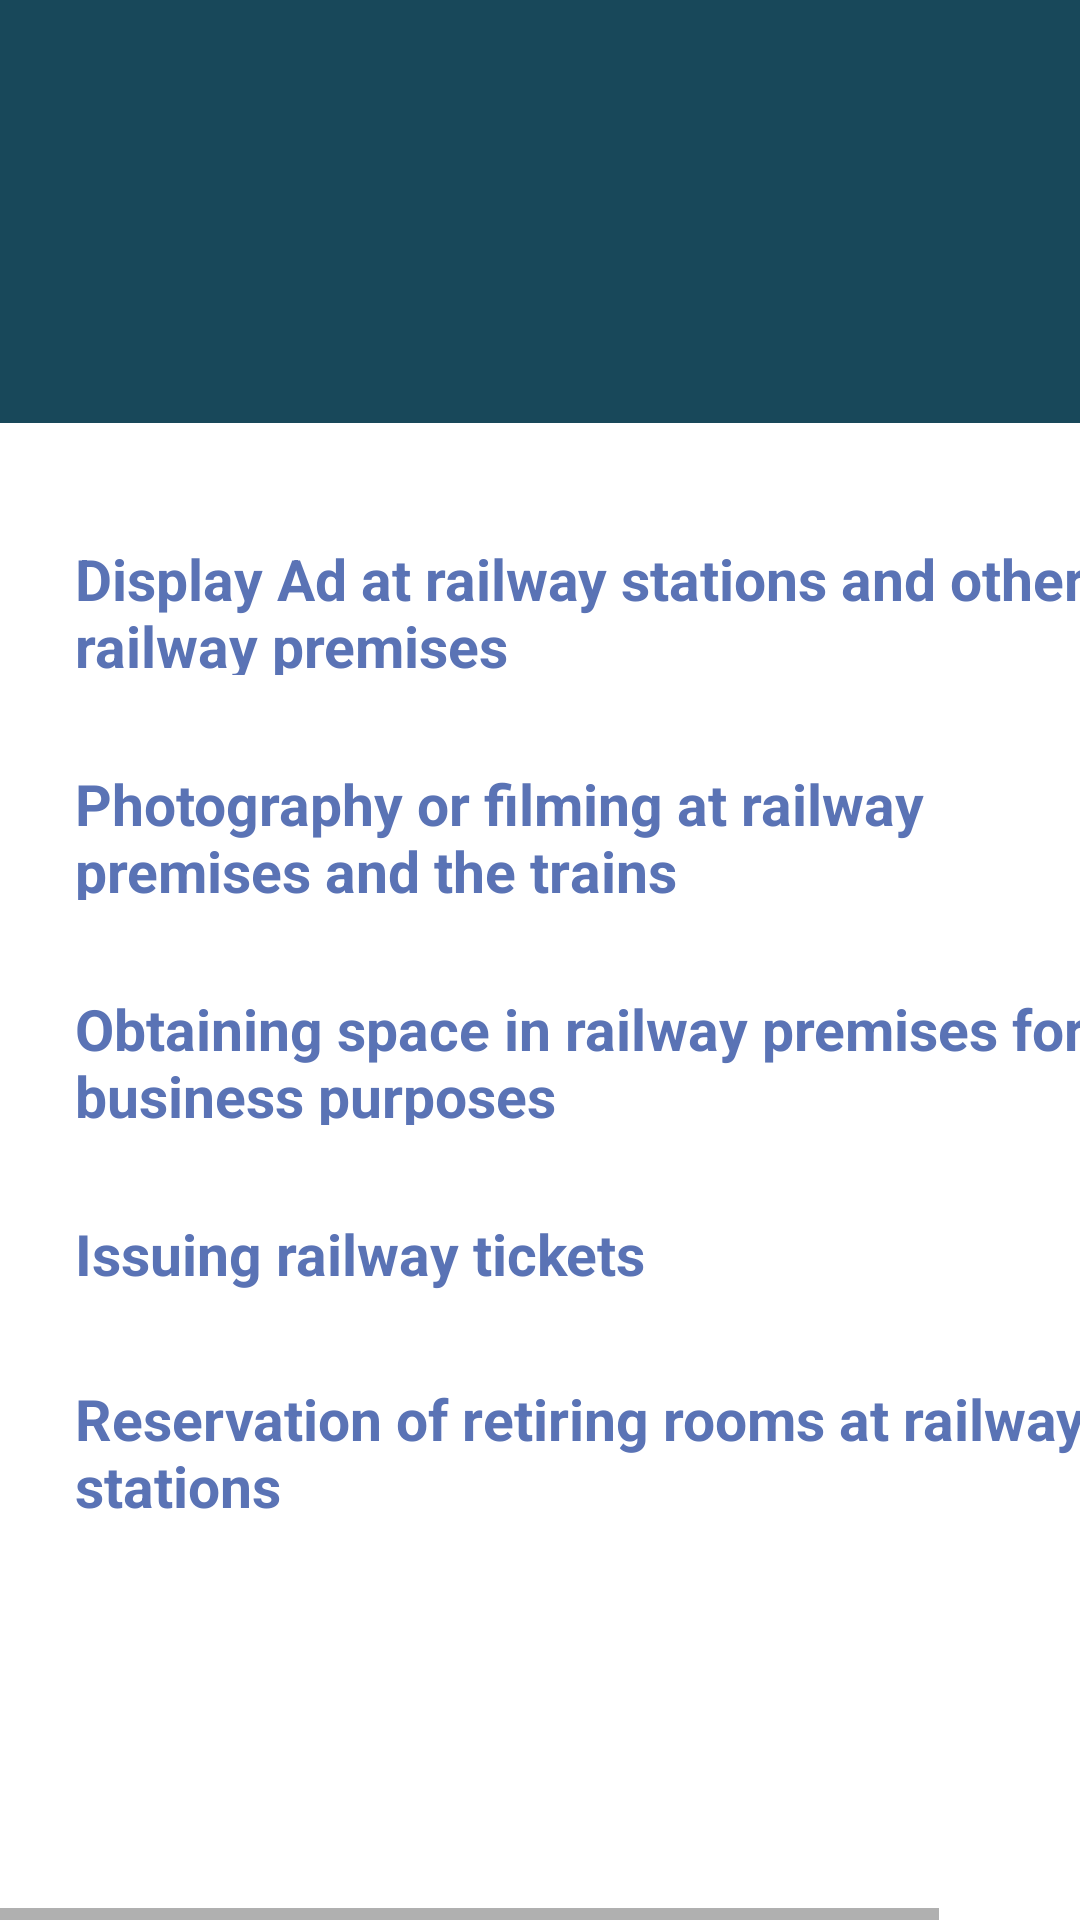

Here is an Android app screen rendered from its layout file. Give the layout XML and the strings, colors and styles it references.
<!-- AndroidManifest.xml: application theme Theme.NavigationDrawer -->
<!-- res/layout/activity_other_services.xml -->
<?xml version="1.0" encoding="utf-8"?>
<androidx.constraintlayout.widget.ConstraintLayout xmlns:android="http://schemas.android.com/apk/res/android"
    xmlns:app="http://schemas.android.com/apk/res-auto"
    xmlns:tools="http://schemas.android.com/tools"
    android:layout_width="match_parent"
    android:layout_height="match_parent"
    tools:context=".ConfirmPay">

    <LinearLayout
        android:layout_width="match_parent"
        android:layout_height="match_parent"
        android:orientation="vertical">

        <HorizontalScrollView
            xmlns:android="http://schemas.android.com/apk/res/android"
            xmlns:tools="http://schemas.android.com/tools"
            android:layout_width="match_parent"
            android:layout_height="wrap_content" >

            <ScrollView android:id="@+id/change_pwd"
                android:layout_width="wrap_content"
                android:layout_height="match_parent" >

                <RelativeLayout android:id="@+id/content_container"
                    android:layout_width="wrap_content"
                    android:layout_height="wrap_content" >



                    <RelativeLayout android:id="@+id/change_password"
                        android:layout_marginTop="0dp"
                        android:layout_marginStart="0dp"
                        android:layout_width="wrap_content"
                        android:layout_height="wrap_content"
                        >

                        <View
                            android:id="@+id/_bg__register_ek2"
                            android:layout_width="414dp"
                            android:layout_height="750dp"
                            android:layout_marginStart="0dp"
                            android:layout_marginTop="0dp"
                            android:background="@color/lavender" />

                        <View
                            android:id="@+id/rectangle_5"
                            android:layout_width="414dp"
                            android:layout_height="620dp"
                            android:layout_marginStart="0dp"
                            android:layout_marginTop="141dp"
                            android:background="@drawable/shape4" />

                        <ImageView
                            android:id="@+id/logo"
                            android:layout_width="300dp"
                            android:layout_height="300dp"
                            android:layout_marginStart="50dp"
                            android:layout_marginTop="-60dp"
                            android:contentDescription="logo"
                            android:src="@drawable/logo_main" />

                        <TextView
                            android:id="@+id/click_txt1"
                            android:layout_width="350dp"
                            android:layout_height="45dp"
                            android:layout_marginLeft="25dp"
                            android:layout_marginTop="180dp"
                            android:linksClickable="true"
                            android:text="Display Ad at railway stations and other railway premises"
                            android:textColor="@color/blue1"
                            android:textSize="19sp"
                            android:textStyle="bold" />

                        <TextView
                            android:id="@+id/click_txt2"
                            android:layout_width="350dp"
                            android:layout_height="45dp"
                            android:layout_marginLeft="25dp"
                            android:layout_marginTop="30dp"
                            android:layout_below="@+id/click_txt1"
                            android:linksClickable="true"
                            android:text="Photography or filming at railway premises and the trains"
                            android:textColor="@color/blue1"
                            android:textSize="19sp"
                            android:textStyle="bold"/>

                        <TextView
                            android:id="@+id/click_txt3"
                            android:layout_width="350dp"
                            android:layout_height="45dp"
                            android:layout_marginLeft="25dp"
                            android:layout_marginTop="30dp"
                            android:layout_below="@+id/click_txt2"
                            android:linksClickable="true"
                            android:text="Obtaining space in railway premises for business purposes"
                            android:textColor="@color/blue1"
                            android:textSize="19sp"
                            android:textStyle="bold"/>

                        <TextView
                            android:id="@+id/click_txt4"
                            android:layout_width="350dp"
                            android:layout_height="45dp"
                            android:layout_marginLeft="25dp"
                            android:layout_marginTop="30dp"
                            android:layout_below="@+id/click_txt3"
                            android:linksClickable="true"
                            android:text="Issuing railway tickets"
                            android:textColor="@color/blue1"
                            android:textSize="19sp"
                            android:textStyle="bold"/>

                        <TextView
                            android:id="@+id/click_txt5"
                            android:layout_width="350dp"
                            android:layout_height="45dp"
                            android:layout_marginLeft="25dp"
                            android:layout_marginTop="10dp"
                            android:layout_below="@+id/click_txt4"
                            android:linksClickable="true"
                            android:text="Reservation of retiring rooms at railway stations"
                            android:textColor="@color/blue1"
                            android:textSize="19sp"
                            android:textStyle="bold"/>


                    </RelativeLayout>


                </RelativeLayout>

            </ScrollView>
        </HorizontalScrollView>


    </LinearLayout>

</androidx.constraintlayout.widget.ConstraintLayout>
<!-- resources referenced by this layout -->
<resources>
  <color name="blue1">#5A73B5</color>
  <color name="lavender">#18485A</color>
  <!-- drawable shape4 (drawable-v24) -->
  <?xml version="1.0" encoding="utf-8"?>
  <shape xmlns:android="http://schemas.android.com/apk/res/android"
  	android:shape="rectangle" >
  	<solid android:color="@color/shape4" />
  </shape>
  <style name="Theme.NavigationDrawer" parent="Theme.MaterialComponents.DayNight.DarkActionBar">
          
          <item name="colorPrimary">@color/lavender</item>
          <item name="colorPrimaryVariant">@color/purple_700</item>
          <item name="colorOnPrimary">@color/white</item>
          
          <item name="colorSecondary">@color/teal_200</item>
          <item name="colorSecondaryVariant">@color/teal_700</item>
          <item name="colorOnSecondary">@color/black</item>
          
          <item name="android:statusBarColor" tools:targetApi="l">?attr/colorPrimaryVariant</item>
          
      </style>
  <color name="shape4">#ffffff</color>
  <color name="purple_700">#FF3700B3</color>
  <color name="white">#FFFFFFFF</color>
  <color name="teal_200">#FF03DAC5</color>
  <color name="teal_700">#FF018786</color>
  <color name="black">#FF000000</color>
</resources>
